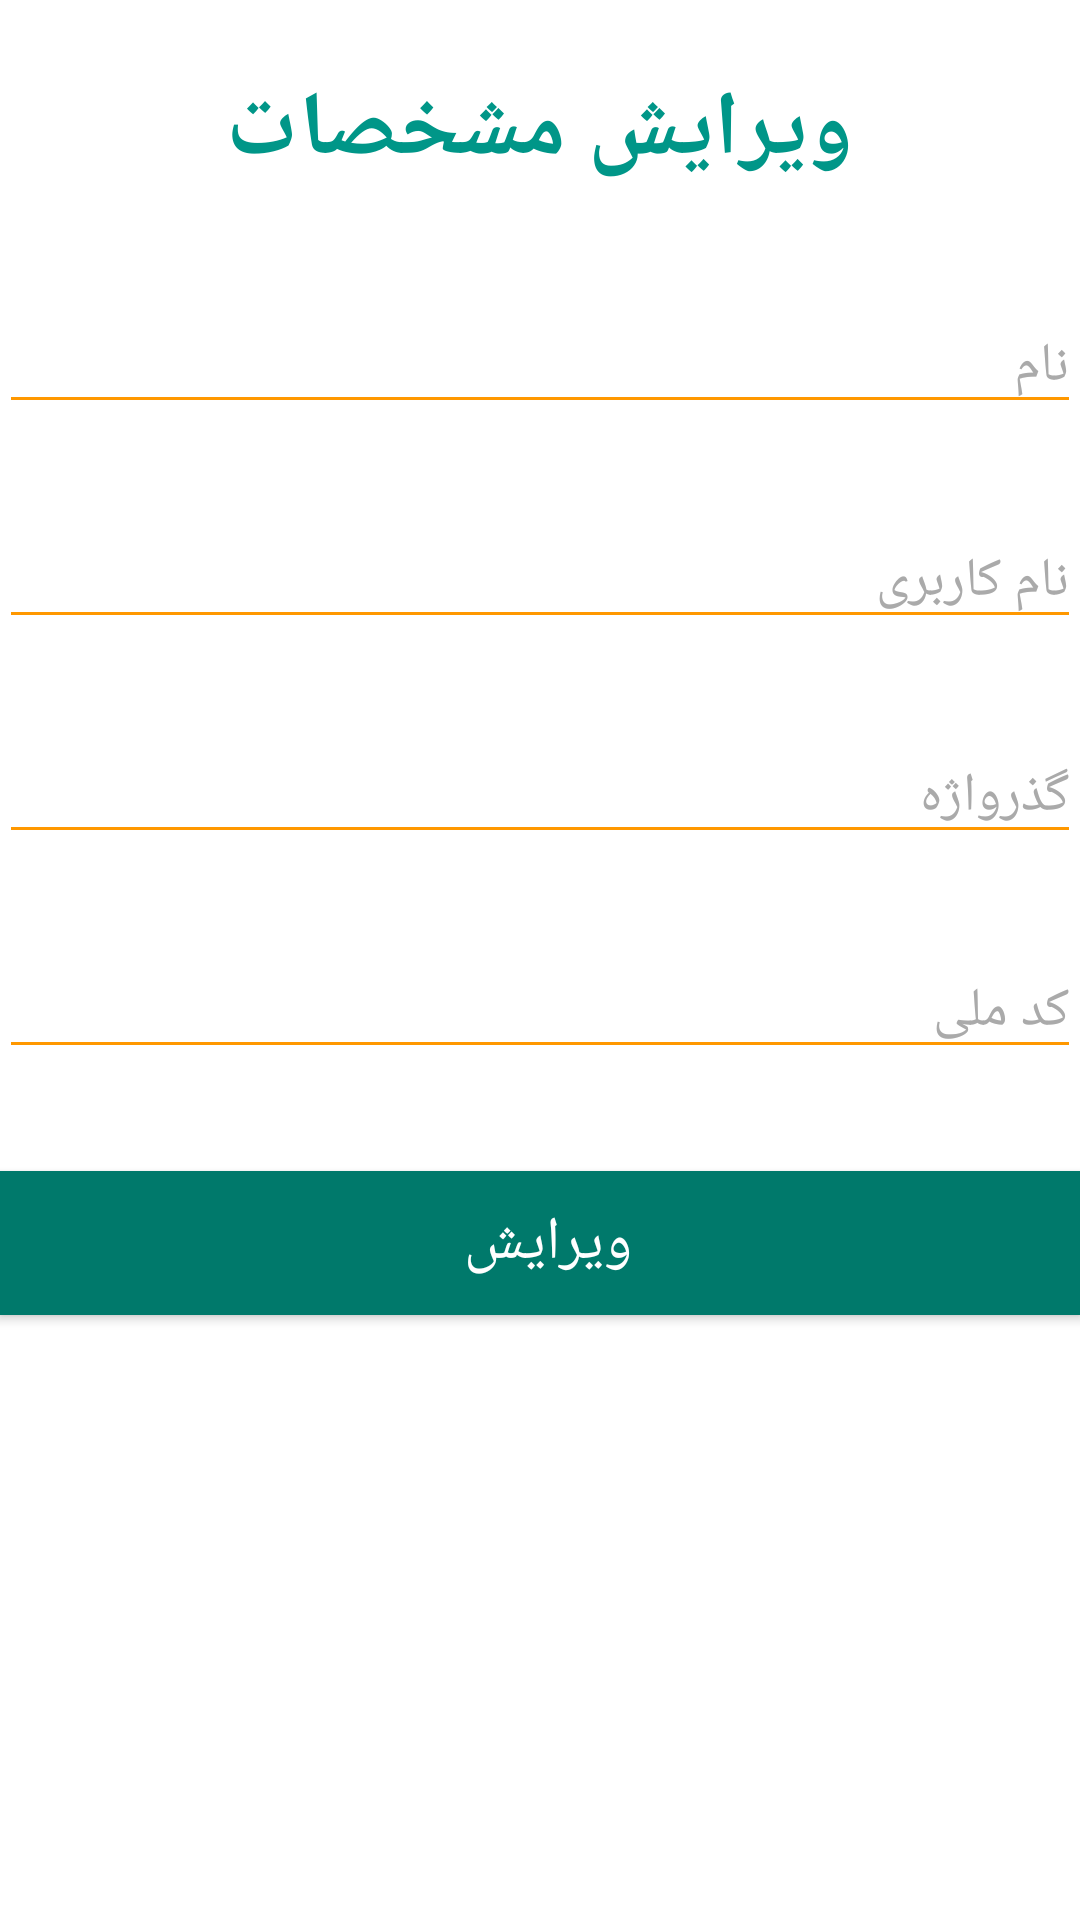

Here is an Android app screen rendered from its layout file. Give the layout XML and the strings, colors and styles it references.
<!-- AndroidManifest.xml: application theme AppTheme -->
<!-- res/layout/fragment_empty_room.xml -->
<?xml version="1.0" encoding="utf-8"?>

<RelativeLayout xmlns:android="http://schemas.android.com/apk/res/android"
    xmlns:tools="http://schemas.android.com/tools"
    android:id="@+id/activity_sign_up"
    android:layout_width="match_parent"
    android:layout_height="match_parent"
    android:paddingBottom="@dimen/activity_vertical_margin"
    android:paddingLeft="@dimen/activity_horizontal_margin"
    android:paddingRight="@dimen/activity_horizontal_margin"
    android:paddingTop="@dimen/activity_vertical_margin"
    tools:context="ir.farabi.hotelpardis.EmptyRoom"
    android:background="#ffff">

    <TextView
        android:text="ویرایش مشخصات"
        android:layout_width="wrap_content"
        android:layout_height="wrap_content"
        android:layout_alignParentTop="true"
        android:layout_centerHorizontal="true"
        android:layout_marginTop="23dp"
        android:id="@+id/textView"
        android:textSize="30dp"
        android:textColor="@color/colorPrimary"
        android:textStyle="bold"/>

    <EditText
        android:layout_width="match_parent"
        android:layout_height="wrap_content"
        android:inputType="textPersonName"
        android:hint="نام"
        android:textColorHint="@android:color/darker_gray"
        android:backgroundTint="@color/colorAccent"
        android:ems="10"
        android:layout_below="@+id/textView"
        android:layout_centerHorizontal="true"
        android:layout_marginTop="36dp"
        android:id="@+id/name"
        android:textColor="@color/colorPrimary"
        android:gravity="right"/>
    <EditText
        android:layout_width="match_parent"
        android:layout_height="wrap_content"
        android:inputType="textPersonName"
        android:hint="نام کاربری"
        android:textColorHint="@android:color/darker_gray"
        android:backgroundTint="@color/colorAccent"
        android:ems="10"
        android:layout_below="@+id/name"
        android:layout_centerHorizontal="true"
        android:layout_marginTop="30dp"
        android:id="@+id/username"
        android:textColor="@color/colorPrimary"
        android:gravity="right"/>
    <EditText
        android:layout_width="match_parent"
        android:layout_height="wrap_content"
        android:inputType="textPassword"
        android:hint="گذرواژه"
        android:textColorHint="@android:color/darker_gray"
        android:backgroundTint="@color/colorAccent"
        android:ems="10"
        android:layout_below="@+id/username"
        android:layout_centerHorizontal="true"
        android:layout_marginTop="30dp"
        android:id="@+id/password"
        android:textColor="@color/colorPrimary"
        android:gravity="right"/>
    <EditText
        android:layout_width="match_parent"
        android:layout_height="wrap_content"
        android:inputType="textPersonName"
        android:hint="کد ملی"
        android:textColorHint="@android:color/darker_gray"
        android:backgroundTint="@color/colorAccent"
        android:ems="10"
        android:layout_below="@+id/password"
        android:layout_centerHorizontal="true"
        android:layout_marginTop="30dp"
        android:id="@+id/code"
        android:textColor="@color/colorPrimary"
        android:gravity="right"/>

    <Button
        android:text="ویرایش "
        android:layout_width="match_parent"
        android:layout_height="wrap_content"
        android:layout_marginTop="34dp"
        android:id="@+id/signUp"
        android:layout_below="@+id/code"
        android:layout_centerHorizontal="true"
        android:background="@color/colorPrimaryDark"
        android:textColor="@android:color/white"
        android:textSize="20dp"
        android:onClick="onClickEditProfile"/>

    <TextView
        android:text="نام به درستی وارد نشده است"
        android:layout_width="wrap_content"
        android:layout_height="wrap_content"
        android:layout_below="@+id/name"
        android:layout_alignParentStart="true"
        android:id="@+id/wrongName"
        android:textColor="@android:color/holo_red_dark"
        android:visibility="gone"/>

    <TextView
        android:text="نام کاربری به درستی وارد نشده است"
        android:layout_width="wrap_content"
        android:layout_height="wrap_content"
        android:layout_below="@+id/username"
        android:layout_alignParentStart="true"
        android:id="@+id/wrongUsername"
        android:textColor="@android:color/holo_red_dark"
        android:visibility="gone"/>

    <TextView
        android:text="گذرواژه بایستی حداقل دارای 8 کاراکتر باشد"
        android:layout_width="wrap_content"
        android:layout_height="wrap_content"
        android:layout_below="@+id/password"
        android:layout_alignParentStart="true"
        android:id="@+id/wrongPassword"
        android:textColor="@android:color/holo_red_dark"
        android:visibility="gone"/>

    <TextView
        android:text="کد ملی معتبر نیست"
        android:layout_width="wrap_content"
        android:layout_height="wrap_content"
        android:layout_below="@+id/code"
        android:layout_alignParentStart="true"
        android:id="@+id/wrongCode"
        android:textColor="@android:color/holo_red_dark"
        android:visibility="gone"/>

</RelativeLayout>
<!-- resources referenced by this layout -->
<resources>
  <color name="colorAccent">#FF9800</color>
  <color name="colorPrimary">#009688</color>
  <color name="colorPrimaryDark">#00796B</color>
  <style name="AppTheme" parent="Theme.AppCompat.Light.NoActionBar">
          
          <item name="colorPrimary">@color/colorPrimary</item>
          <item name="colorPrimaryDark">@color/colorPrimaryDark</item>
          <item name="colorAccent">@color/colorAccent</item>
      </style>
</resources>
